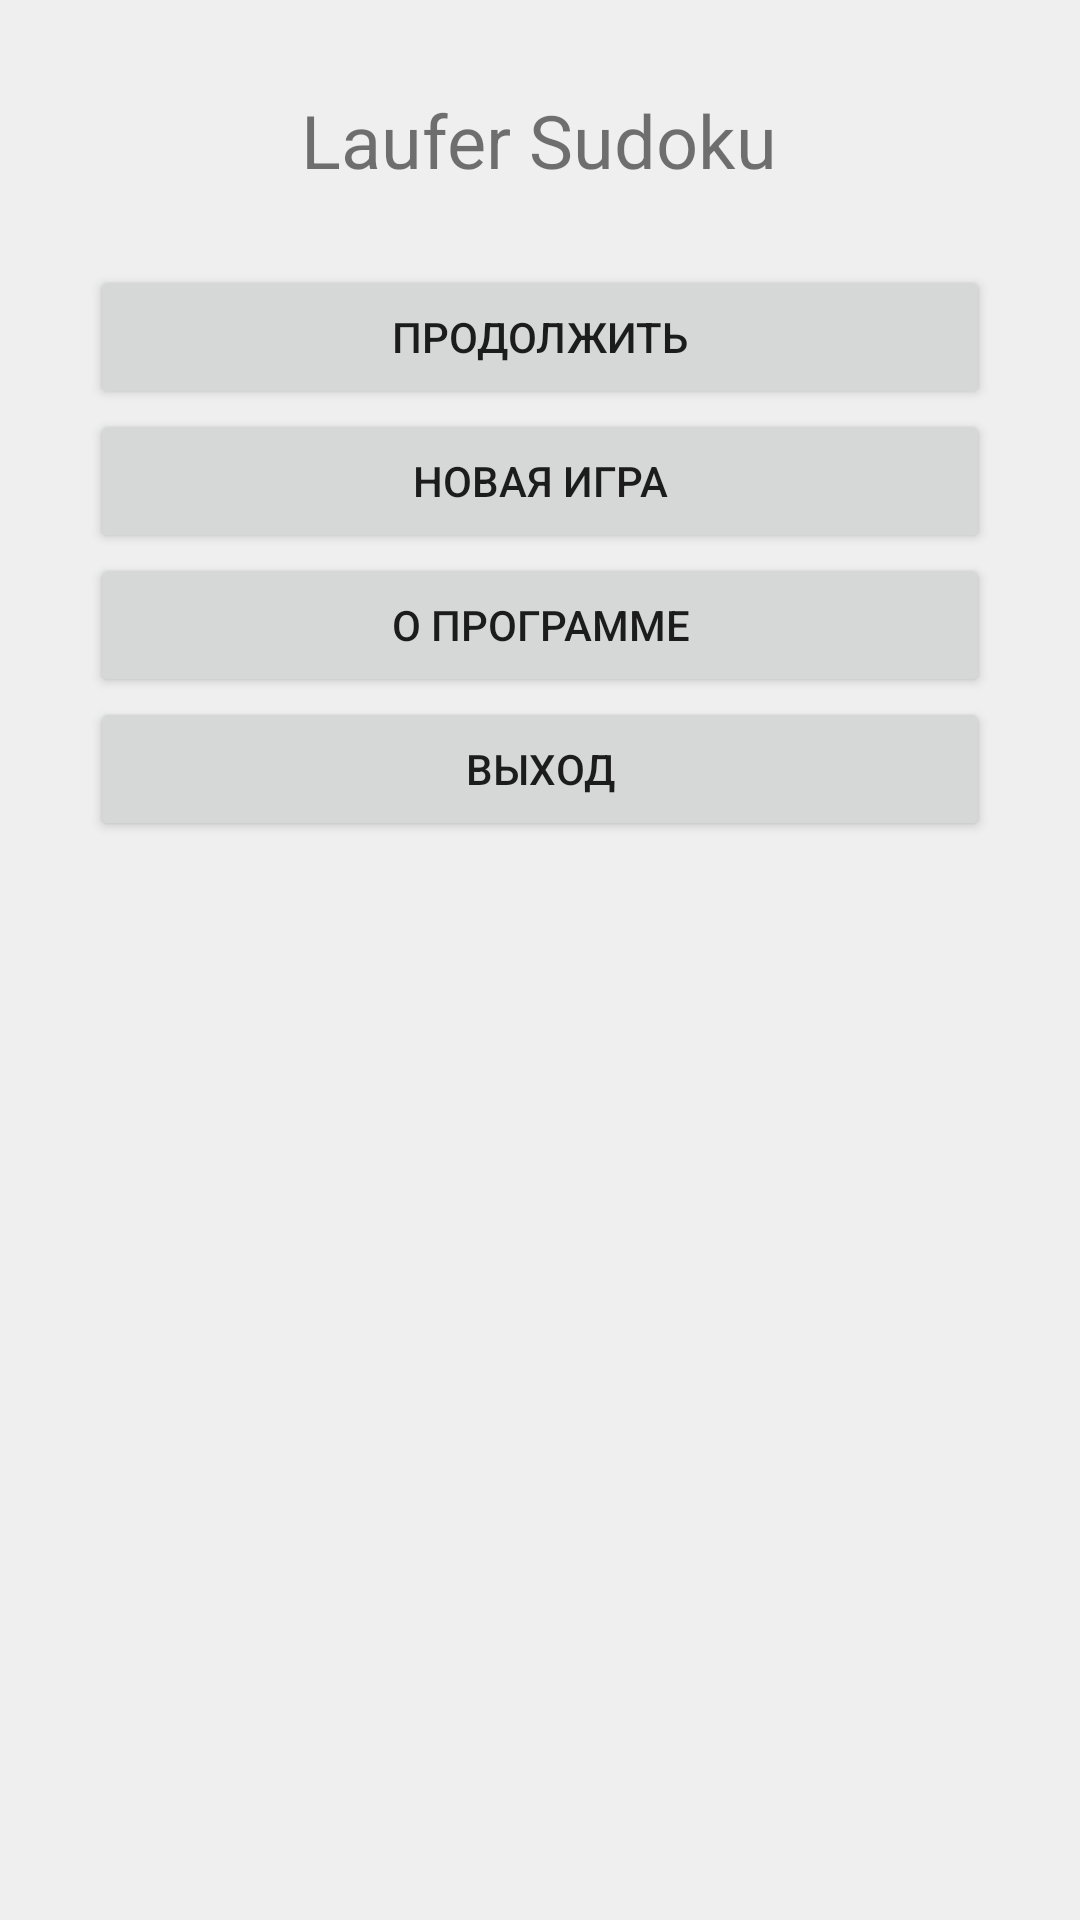

Android layout source for this screen:
<!-- AndroidManifest.xml: application theme Theme.Sudoku -->
<!-- res/layout/activity_main.xml -->
<?xml version="1.0" encoding="utf-8"?>
<androidx.constraintlayout.widget.ConstraintLayout xmlns:android="http://schemas.android.com/apk/res/android"
    xmlns:tools="http://schemas.android.com/tools"
    android:layout_width="fill_parent"
    android:layout_height="fill_parent"
    android:background="@color/background"
    android:orientation="horizontal"
    android:padding="30dp"
    tools:context=".MainActivity">

    <LinearLayout
        android:layout_width="fill_parent"
        android:layout_height="wrap_content"
        android:layout_gravity="center"
        android:orientation="vertical"
        tools:ignore="MissingConstraints">

        <TextView
            android:layout_width="wrap_content"
            android:layout_height="wrap_content"
            android:layout_gravity="center"
            android:layout_marginBottom="25dp"
            android:textSize="24.5sp"
            android:text="@string/main_title" />

        <Button
            android:id="@+id/continue_button"
            android:layout_width="fill_parent"
            android:layout_height="wrap_content"
            android:text="@string/continue_label" />

        <Button
            android:id="@+id/new_button"
            android:layout_width="fill_parent"
            android:layout_height="wrap_content"
            android:text="@string/new_game_label" />

        <Button
            android:id="@+id/about_button"
            android:layout_width="fill_parent"
            android:layout_height="wrap_content"
            android:text="@string/about_label" />

        <Button
            android:id="@+id/exit_button"
            android:layout_width="fill_parent"
            android:layout_height="wrap_content"
            android:text="@string/exit_label" />
    </LinearLayout>
</androidx.constraintlayout.widget.ConstraintLayout>
<!-- resources referenced by this layout -->
<resources>
  <color name="background">#EFEFEF</color>
  <string name="about_label">О программе</string>
  <string name="continue_label">Продолжить</string>
  <string name="exit_label">Выход</string>
  <string name="main_title">Laufer Sudoku</string>
  <string name="new_game_label">Новая игра</string>
  <style name="Theme.Sudoku" parent="Theme.MaterialComponents.DayNight.DarkActionBar">
          
          <item name="colorPrimary">@color/primary</item>
          <item name="colorPrimaryVariant">@color/primaryVariant</item>
          <item name="colorOnPrimary">@color/white</item>
          
          <item name="colorSecondary">@color/teal_200</item>
          <item name="colorSecondaryVariant">@color/teal_700</item>
          <item name="colorOnSecondary">@color/black</item>
          
          <item name="android:statusBarColor" tools:targetApi="l">?attr/colorPrimaryVariant</item>
          
      </style>
  <color name="primary">#27242C</color>
  <color name="primaryVariant">#FF000000</color>
  <color name="white">#FFFFFFFF</color>
  <color name="teal_200">#FF03DAC5</color>
  <color name="teal_700">#FF018786</color>
  <color name="black">#FF000000</color>
</resources>
